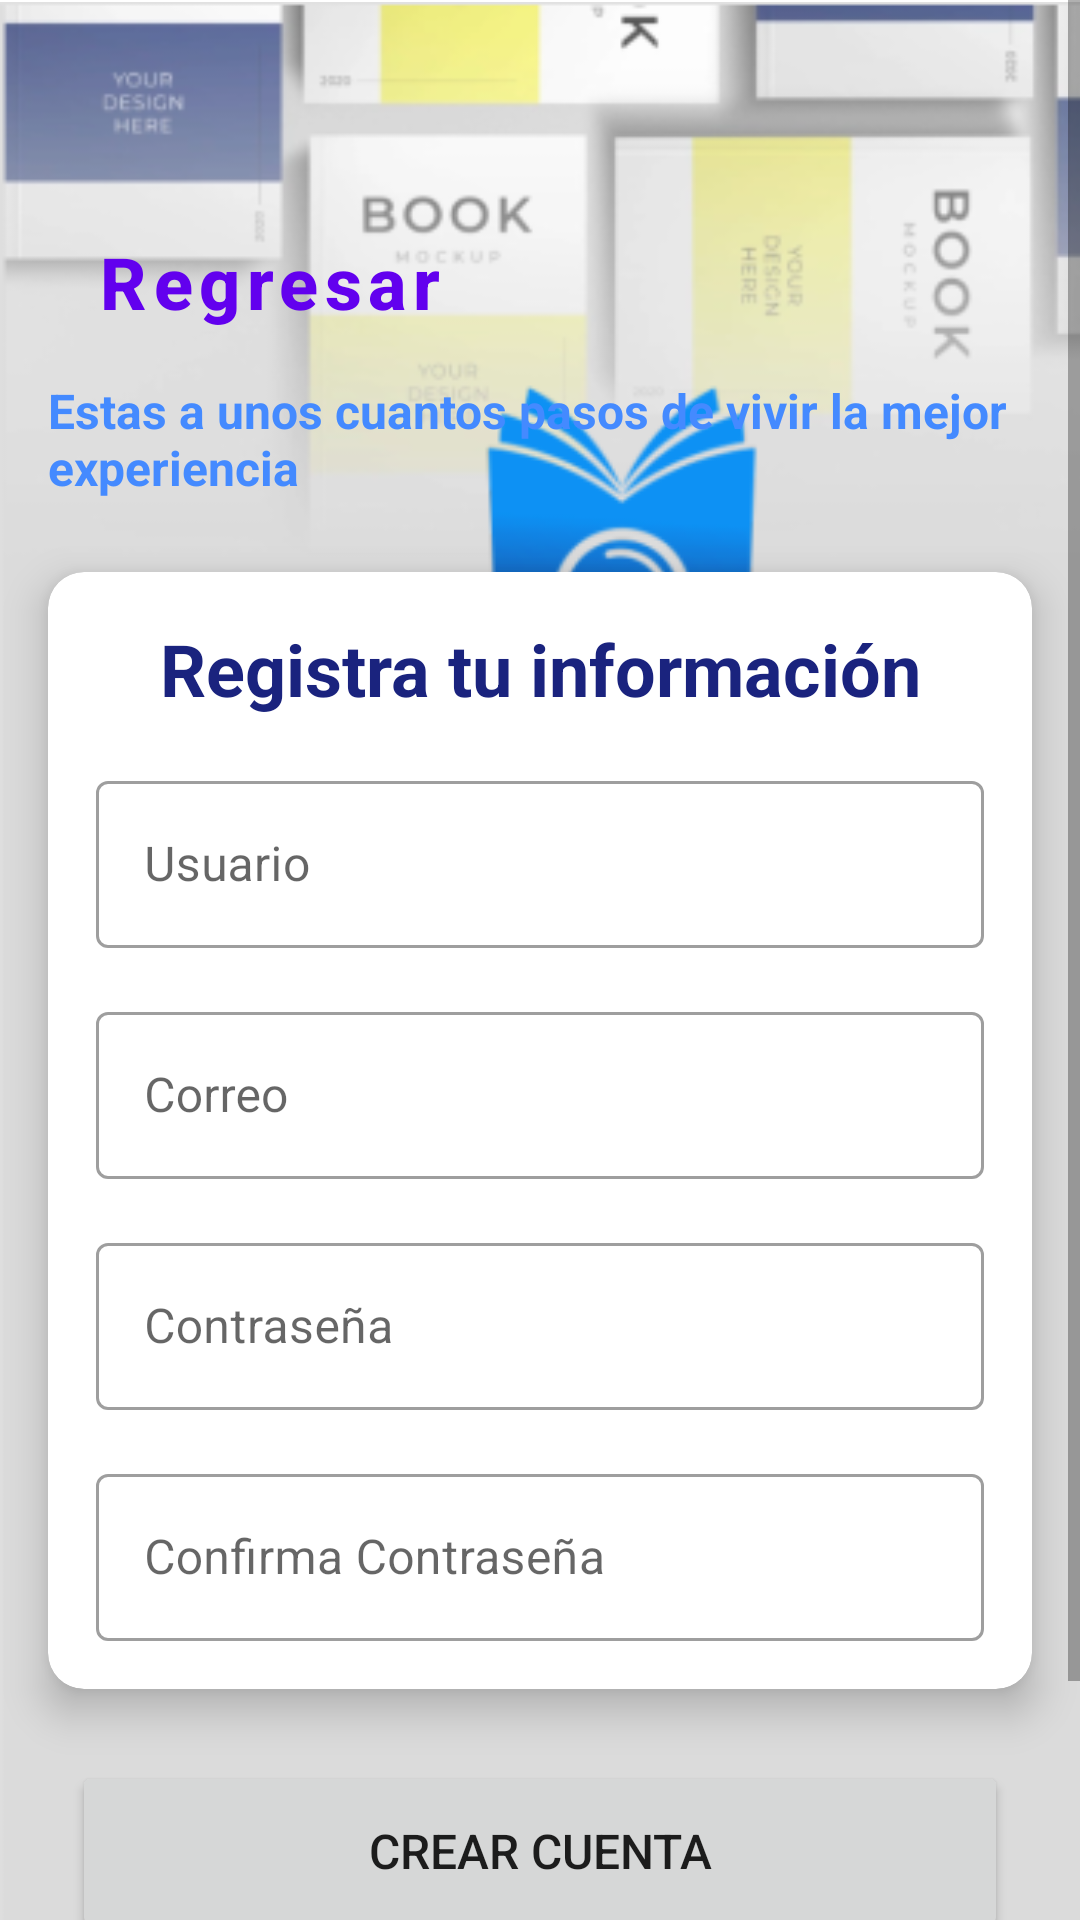

The Android layout XML behind this screen, and the referenced resources:
<!-- AndroidManifest.xml: application theme Theme.RobeBookodemia -->
<!-- res/layout/fragment_new_register.xml -->
<?xml version="1.0" encoding="utf-8"?>
<androidx.constraintlayout.widget.ConstraintLayout xmlns:android="http://schemas.android.com/apk/res/android"
    xmlns:app="http://schemas.android.com/apk/res-auto"
    xmlns:tools="http://schemas.android.com/tools"
    android:layout_width="match_parent"
    android:layout_height="match_parent"
    tools:context=".NewRegister">

    <ScrollView
        android:layout_width="match_parent"
        android:layout_height="match_parent"
        app:layout_constraintBottom_toBottomOf="parent"
        app:layout_constraintEnd_toEndOf="parent"
        app:layout_constraintStart_toStartOf="parent"
        app:layout_constraintTop_toTopOf="parent">

        <androidx.constraintlayout.widget.ConstraintLayout
            android:layout_width="match_parent"
            android:layout_height="wrap_content">

            <ImageView
                android:id="@+id/imageView"
                android:layout_width="411dp"
                android:layout_height="731dp"
                android:src="@drawable/welcome_bookodemia"
                app:layout_constraintStart_toStartOf="parent"
                app:layout_constraintTop_toTopOf="parent"
                tools:srcCompat="@drawable/newregisterbookodemia" />


            <Button
                android:id="@+id/btnNewRegister"
                style="@style/Widget.MaterialComponents.Button.TextButton.Icon"
                android:layout_width="0dp"
                android:layout_height="wrap_content"
                android:layout_marginStart="24dp"
                android:layout_marginTop="70dp"
                android:gravity="center"
                android:outlineAmbientShadowColor="@color/teal_700"
                android:text="@string/txtBack"
                android:textAllCaps="false"
                android:textSize="24sp"
                android:textStyle="bold"
                app:icon="@drawable/ic_baseline_arrow_back_ios_24"
                app:iconPadding="-10dp"
                app:layout_constraintStart_toStartOf="parent"
                app:layout_constraintTop_toTopOf="parent" />

            <TextView
                android:id="@+id/txtNewRegDes"
                android:layout_width="0dp"
                android:layout_height="wrap_content"
                android:layout_marginStart="16dp"
                android:layout_marginTop="8dp"
                android:layout_marginEnd="16dp"
                android:text="@string/txtNewAccountDes"
                android:textColor="@color/blue_A200"
                android:textSize="16sp"
                android:textStyle="bold"
                app:layout_constraintEnd_toEndOf="parent"
                app:layout_constraintStart_toStartOf="parent"
                app:layout_constraintTop_toBottomOf="@+id/btnNewRegister" />

            <androidx.cardview.widget.CardView
                android:id="@+id/cardView"
                android:layout_width="0dp"
                android:layout_height="wrap_content"
                android:layout_marginStart="16dp"
                android:layout_marginTop="24dp"
                android:layout_marginEnd="16dp"
                app:cardCornerRadius="12dp"
                app:cardElevation="8dp"
                app:contentPaddingBottom="16dp"
                app:layout_constraintEnd_toEndOf="parent"
                app:layout_constraintStart_toStartOf="parent"
                app:layout_constraintTop_toBottomOf="@+id/txtNewRegDes">

                <androidx.constraintlayout.widget.ConstraintLayout
                    android:layout_width="match_parent"
                    android:layout_height="match_parent">

                    <TextView
                        android:id="@+id/textNewRegisterHeader"
                        android:layout_width="0dp"
                        android:layout_height="wrap_content"
                        android:layout_marginStart="16dp"
                        android:layout_marginTop="16dp"
                        android:layout_marginEnd="16dp"
                        android:gravity="center"
                        android:text="@string/txtHeadingRegister"
                        android:textColor="@color/blue_900"
                        android:textSize="24sp"
                        android:textStyle="bold"
                        app:layout_constraintEnd_toEndOf="parent"
                        app:layout_constraintStart_toStartOf="parent"
                        app:layout_constraintTop_toTopOf="parent" />

                    <com.google.android.material.textfield.TextInputLayout
                        android:id="@+id/otf_user"
                        style="@style/Widget.MaterialComponents.TextInputLayout.OutlinedBox"
                        android:layout_width="match_parent"
                        android:layout_height="wrap_content"
                        android:layout_marginStart="16dp"
                        android:layout_marginTop="16dp"
                        android:layout_marginEnd="16dp"
                        android:hint="@string/txtUser"
                        app:layout_constraintEnd_toEndOf="parent"
                        app:layout_constraintStart_toStartOf="parent"
                        app:layout_constraintTop_toBottomOf="@+id/textNewRegisterHeader">

                        <com.google.android.material.textfield.TextInputEditText
                            android:layout_width="match_parent"
                            android:layout_height="wrap_content"
                            android:inputType="textPersonName" />
                    </com.google.android.material.textfield.TextInputLayout>

                    <com.google.android.material.textfield.TextInputLayout
                        android:id="@+id/otf_email"
                        style="@style/Widget.MaterialComponents.TextInputLayout.OutlinedBox"
                        android:layout_width="match_parent"
                        android:layout_height="wrap_content"
                        android:layout_marginStart="16dp"
                        android:layout_marginTop="16dp"
                        android:layout_marginEnd="16dp"
                        android:hint="@string/txtEmail"
                        app:layout_constraintEnd_toEndOf="parent"
                        app:layout_constraintStart_toStartOf="parent"
                        app:layout_constraintTop_toBottomOf="@+id/otf_user">

                        <com.google.android.material.textfield.TextInputEditText
                            android:layout_width="match_parent"
                            android:layout_height="wrap_content"
                            android:inputType="textPersonName" />
                    </com.google.android.material.textfield.TextInputLayout>

                    <com.google.android.material.textfield.TextInputLayout
                        android:id="@+id/otf_pass"
                        style="@style/Widget.MaterialComponents.TextInputLayout.OutlinedBox"
                        android:layout_width="match_parent"
                        android:layout_height="wrap_content"
                        android:layout_marginStart="16dp"
                        android:layout_marginTop="16dp"
                        android:layout_marginEnd="16dp"
                        android:hint="@string/txtPassword"
                        app:layout_constraintEnd_toEndOf="parent"
                        app:layout_constraintStart_toStartOf="parent"
                        app:layout_constraintTop_toBottomOf="@+id/otf_email">

                        <com.google.android.material.textfield.TextInputEditText
                            android:layout_width="match_parent"
                            android:layout_height="wrap_content"
                            android:inputType="textPersonName" />
                    </com.google.android.material.textfield.TextInputLayout>

                    <com.google.android.material.textfield.TextInputLayout
                        android:id="@+id/otf_passConfirm"
                        style="@style/Widget.MaterialComponents.TextInputLayout.OutlinedBox"
                        android:layout_width="match_parent"
                        android:layout_height="wrap_content"
                        android:layout_marginStart="16dp"
                        android:layout_marginTop="16dp"
                        android:layout_marginEnd="16dp"
                        android:hint="@string/txtConfirmPassword"
                        app:layout_constraintEnd_toEndOf="parent"
                        app:layout_constraintStart_toStartOf="parent"
                        app:layout_constraintTop_toBottomOf="@+id/otf_pass">

                        <com.google.android.material.textfield.TextInputEditText
                            android:layout_width="match_parent"
                            android:layout_height="wrap_content"
                            android:inputType="textPersonName" />
                    </com.google.android.material.textfield.TextInputLayout>

                </androidx.constraintlayout.widget.ConstraintLayout>

            </androidx.cardview.widget.CardView>

            <Button
                android:id="@+id/btnLogin2"
                android:layout_width="0dp"
                android:layout_height="60dp"
                android:layout_marginStart="24dp"
                android:layout_marginTop="24dp"
                android:layout_marginEnd="24dp"
                android:text="@string/txtNewAccount"
                android:textSize="16sp"
                app:cornerRadius="12dp"
                app:layout_constraintEnd_toEndOf="parent"
                app:layout_constraintStart_toStartOf="parent"
                app:layout_constraintTop_toBottomOf="@+id/cardView" />


        </androidx.constraintlayout.widget.ConstraintLayout>
    </ScrollView>
</androidx.constraintlayout.widget.ConstraintLayout>
<!-- resources referenced by this layout -->
<resources>
  <color name="blue_900">#1A237E</color>
  <color name="blue_A200">#448AFF</color>
  <color name="teal_700">#FF018786</color>
  <!-- drawable newregisterbookodemia: png bitmap (drawable, 18250 bytes) -->
  <!-- drawable welcome_bookodemia: png bitmap (drawable, 53682 bytes) -->
  <string name="txtBack">Regresar</string>
  <string name="txtConfirmPassword">Confirma Contraseña</string>
  <string name="txtEmail">Correo</string>
  <string name="txtHeadingRegister">Registra tu información</string>
  <string name="txtNewAccount">Crear Cuenta</string>
  <string name="txtNewAccountDes">Estas a unos cuantos pasos de vivir la mejor experiencia</string>
  <string name="txtPassword">Contraseña</string>
  <string name="txtUser">Usuario</string>
  <style name="Theme.RobeBookodemia" parent="Theme.MaterialComponents.DayNight.NoActionBar">
          
          <item name="colorPrimary">@color/purple_500</item>
          <item name="colorPrimaryVariant">@color/purple_700</item>
          <item name="colorOnPrimary">@color/white</item>
          
          <item name="colorSecondary">@color/teal_200</item>
          <item name="colorSecondaryVariant">@color/teal_700</item>
          <item name="colorOnSecondary">@color/black</item>
          
          <item name="android:statusBarColor" tools:targetApi="l">?attr/colorPrimaryVariant</item>
          
      </style>
  <color name="purple_500">#FF6200EE</color>
  <color name="purple_700">#FF3700B3</color>
  <color name="white">#FFFFFFFF</color>
  <color name="teal_200">#FF03DAC5</color>
  <color name="black">#FF000000</color>
</resources>
